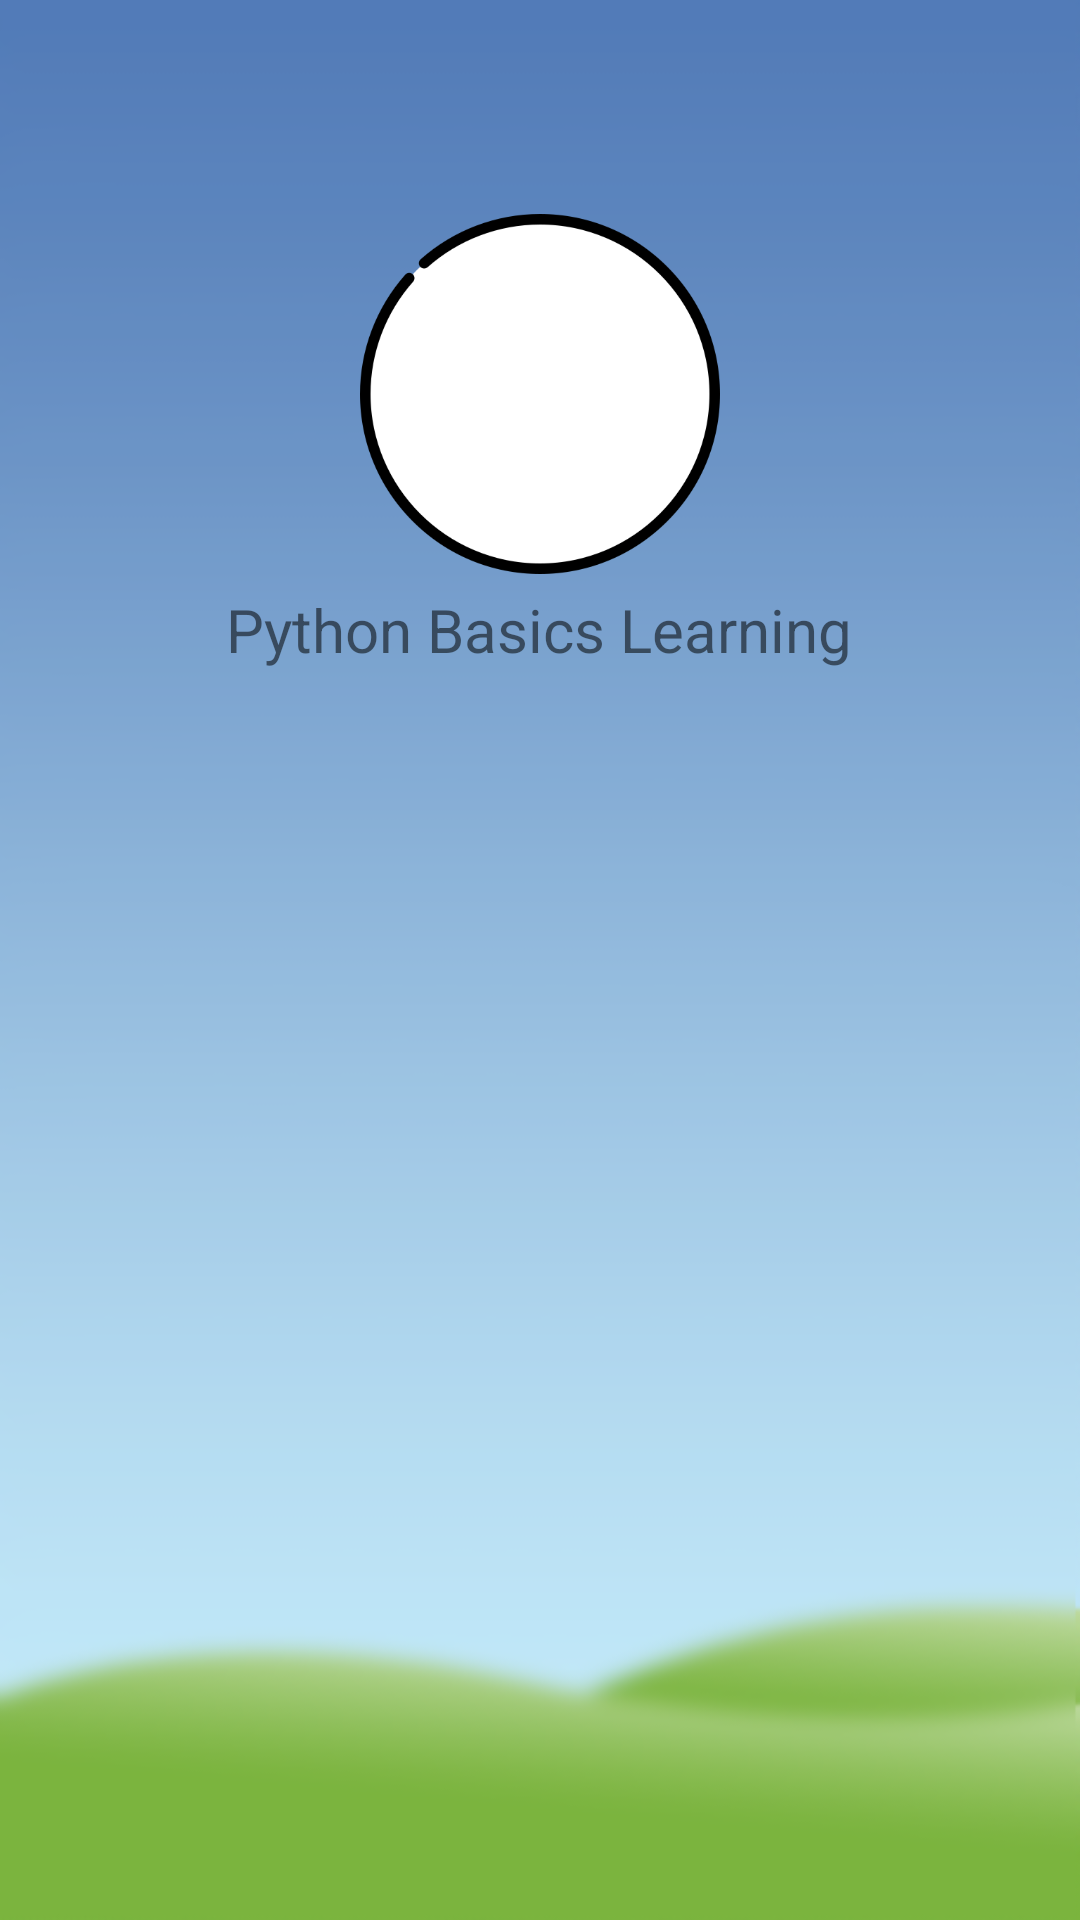

Layout XML and referenced resources for this Android screen:
<!-- AndroidManifest.xml: application theme AppTheme -->
<!-- res/layout/activity_learn_menu_activity.xml -->
<?xml version="1.0" encoding="utf-8"?>
<RelativeLayout android:layout_width="match_parent"
    xmlns:app="http://schemas.android.com/apk/res-auto"
    android:background="@drawable/sample_image"
    xmlns:android="http://schemas.android.com/apk/res/android"
    android:layout_height="match_parent">
  <LinearLayout
      android:layout_width="match_parent"
      android:layout_height="match_parent"
      android:orientation="vertical">
      <LinearLayout
          android:layout_width="match_parent"
          android:layout_height="0dp"
          android:layout_weight="2.1">
          <RelativeLayout
              android:layout_width="match_parent"
              android:layout_height="match_parent">
              <ImageView
                  android:layout_width="1120dp"
                  android:layout_height="120dp"
                  android:layout_centerHorizontal="true"
                  android:layout_centerVertical="true"
                  android:id="@+id/logo_learn_activity1"

                  android:src="@drawable/circle"/>
          <ImageView
              android:layout_width="80dp"
              android:layout_height="80dp"
              android:layout_centerHorizontal="true"
              android:layout_centerVertical="true"
              android:id="@+id/logo_learn_activity"

              android:src="@drawable/python"/>

              <TextView
                  android:layout_width="wrap_content"
                  android:layout_height="wrap_content"
                  android:layout_below="@id/logo_learn_activity"
                  android:text="Python Basics Learning"
                  android:layout_centerHorizontal="true"
                  android:layout_marginTop="25sp"
                  android:textSize="20dp"
                  android:id="@+id/learn_title_logo"/>
              <Button
                  android:layout_width="30dp"
                  android:focusableInTouchMode="true"
                  android:layout_height="30dp"
                  android:focusable="true"
                  android:layout_margin="5dp"
                  android:id="@+id/back"
                  android:background="@drawable/ic_arrow_back_black_24dp"/>
          </RelativeLayout>

      </LinearLayout>
      <androidx.viewpager.widget.ViewPager
        android:layout_width="match_parent"
        android:layout_height="0dp"
        android:id="@+id/view_pager_learn"
        android:clipToPadding="false"
        android:overScrollMode="never"
        android:layout_marginTop="2dp"
        android:paddingEnd="30dp"
        android:paddingLeft="1dp"
        android:paddingRight="1dp"
        android:paddingStart="30dp"
        android:layout_weight="3"
        >
    </androidx.viewpager.widget.ViewPager>



  </LinearLayout>

</RelativeLayout>
<!-- resources referenced by this layout -->
<resources>
  <!-- drawable circle: png bitmap (drawable, 13654 bytes) -->
  <!-- drawable sample_image: png bitmap (drawable, 28751 bytes) -->
  <style name="AppTheme" parent="Theme.AppCompat.Light.DarkActionBar">
          
          <item name="colorPrimary">@color/colorPrimary</item>
  
  
          <item name="colorPrimaryDark">@color/colorPrimaryDark</item>
          <item name="colorAccent">@color/colorAccent</item>
          <item name="android:windowActivityTransitions">true</item>
      </style>
  <color name="colorPrimary">#64B5F6</color>
  <color name="colorPrimaryDark">#1976D2</color>
  <color name="colorAccent">#2196F3</color>
</resources>
